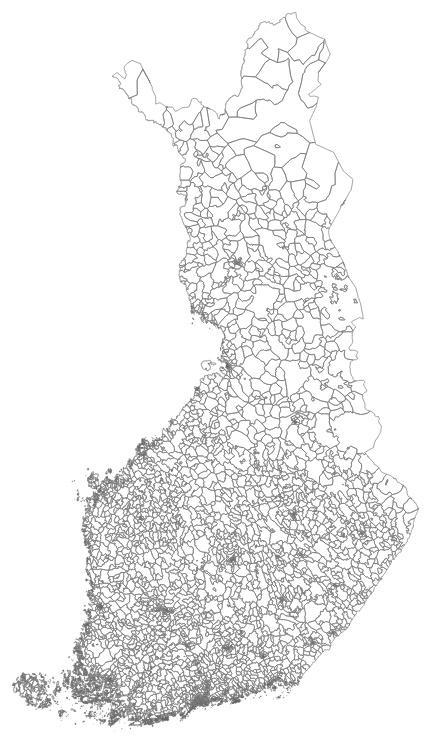
D3 v3 page, settled after 480 driven frames (8 s of simulated time); the page loaded 1 data file(s).



  var width = 960,
      height = 800;

  var projection = d3.geo.transverseMercator()
      .rotate([-27,-65,0])
      .translate([width/2, height/2])
      .scale([4000])

    var path = d3.geo.path()
        .projection(projection)

  var svg = d3.select("body").append("svg")
      .attr("width", width)
      .attr("height", height);

  d3.json("data/posti.topo_4326.json", function(error, postinrot) {
    if (error) return console.error(error);
    console.log(postinrot)

    var posti_nrot = topojson.feature(postinrot, postinrot.objects['posti.geo_4326']);

    svg.append("path")
      .datum(posti_nrot)
      .attr("class", "boundary")
      .attr("d", path);
  });



### data: data/posti.topo_4326.json
{
 "type": "Topology",
 "objects": {
  "posti.geo_4326": {
   "type": "GeometryCollection",
   "crs": {
    "type": "name",
    "properties": "{... 1 keys}"
   },
   "geometries": [
    "{... 4 keys}",
    "{... 4 keys}",
    "{... 4 keys}",
    "{... 4 keys}",
    "{... 4 keys}",
    "{... 4 keys}",
    "{... 4 keys}",
    "{... 4 keys}",
    "... 3,028 more items"
   ]
  }
 },
 "arcs": [
  [
   [
    4420,
    884
   ],
   [
    -11,
    7
   ],
   [
    -26,
    11
   ]
  ],
  [
   [
    4383,
    902
   ],
   [
    8,
    3
   ],
   [
    2,
    3
   ],
   [
    6,
    7
   ],
   [
    5,
    4
   ]
  ],
  [
   [
    4404,
    919
   ],
   [
    1,
    -1
   ],
   [
    4,
    0
   ],
   [
    0,
    -1
   ],
   [
    2,
    -3
   ],
   [
    1,
    -5
   ],
   [
    5,
    -2
   ]
  ],
  [
   [
    4417,
    907
   ],
   [
    9,
    -5
   ],
   [
    5,
    -8
   ],
   [
    2,
    -6
   ],
   [
    1,
    -1
   ]
  ],
  [
   [
    4434,
    887
   ],
   [
    -1,
    -1
   ],
   [
    -2,
    0
   ],
   [
    -1,
    0
   ],
   [
    -1,
    0
   ],
   [
    -1,
    0
   ],
   [
    0,
    -1
   ],
   [
    -1,
    0
   ],
   "... 3 more items"
  ],
  [
   [
    4434,
    887
   ],
   [
    5,
    -6
   ],
   [
    5,
    -5
   ],
   [
    -1,
    0
   ],
   [
    -3,
    -2
   ],
   [
    -1,
    0
   ],
   [
    -5,
    -2
   ]
  ],
  [
   [
    4434,
    872
   ],
   [
    -8,
    0
   ],
   [
    -1,
    1
   ],
   [
    -2,
    0
   ]
  ],
  [
   [
    4423,
    873
   ],
   [
    -3,
    4
   ],
   [
    0,
    6
   ]
  ],
  "... 14,036 more items"
 ],
 "transform": {
  "scale": [
   0.001212,
   0.001037
  ],
  "translate": [
   19.47,
   59.72
  ]
 }
}